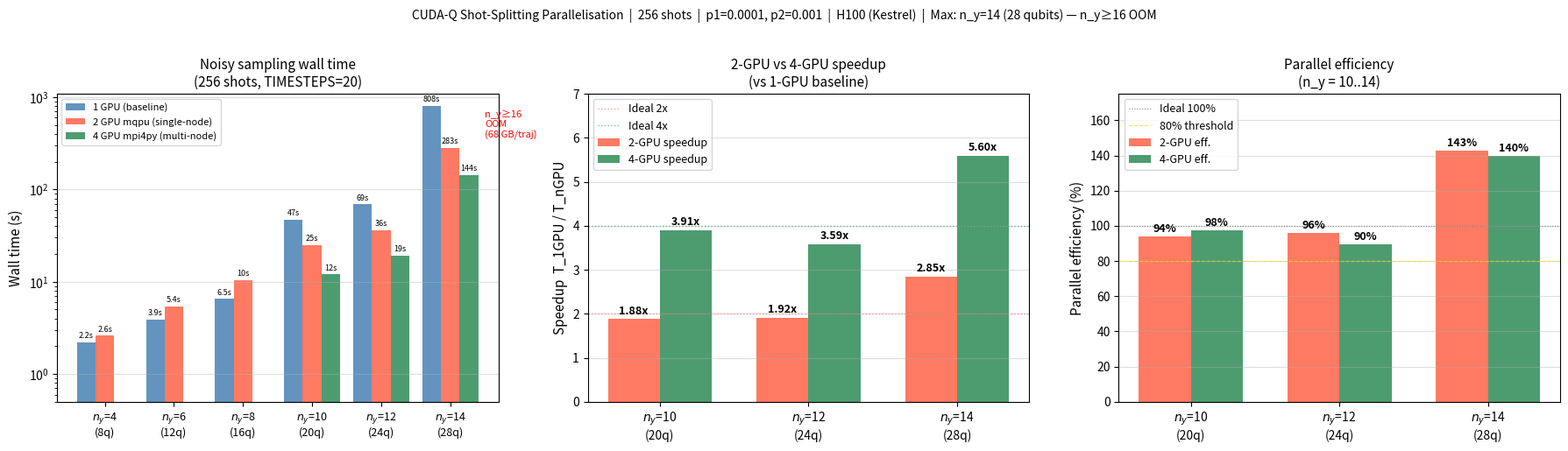

Write the Python code that produced this figure. (Note: this script raises an exception after producing the figure.)
"""
Parallelisation report: 1-GPU vs 2-GPU (single-node mqpu) vs 4-GPU (multi-node mpi4py).
Data from par_benchmark.py, par_benchmark_2gpu.py, par_benchmark_mpi.py on Kestrel H100s.
All runs: 256 shots, TIMESTEPS=20, p1=0.0001, p2=0.001.

Memory limit: n_y>=16 (>=32 qubits) needs >=68.7 GB/trajectory -> OOM on H100 (80 GB).
Practical ceiling: n_y=14 (28 qubits, 4.3 GB/trajectory).
"""
import os
import numpy as np
import matplotlib
matplotlib.use('Agg')
import matplotlib.pyplot as plt

SCRATCH_IMPL = '/kfs3/scratch/nsawant/quantum_stochastic_programming/qiskit_impl'

# ny -> (t_1gpu, t_2gpu, t_4gpu)  None = not run / OOM
# n_y=4-12: 1-GPU & 2-GPU from par_benchmark.py (warm GPU, nvidia mqpu target)
# n_y=14: 1-GPU from par_benchmark.py (warm); 2-GPU/4-GPU cold-start reruns
# n_y>=16: OOM on H100 (68.7 GB/trajectory for 32 qubits)
DATA = {
    4:  (2.2,   2.6,   None),
    6:  (3.9,   5.4,   None),
    8:  (6.5,  10.4,   None),
    10: (46.9,  24.9,  12.0),
    12: (69.2,  36.1,  19.3),
    14: (808.1, 283.2, 144.3),
}
N_SHOTS = 256

NY_ALL = sorted(DATA)
NY_MPI = [ny for ny in NY_ALL if DATA[ny][2] is not None]

t1_all = np.array([DATA[ny][0] for ny in NY_ALL])
t2_all = np.array([DATA[ny][1] for ny in NY_ALL])
su2_all = t1_all / t2_all
eff2_all = su2_all / 2 * 100

t1_mpi = np.array([DATA[ny][0] for ny in NY_MPI])
t2_mpi = np.array([DATA[ny][1] for ny in NY_MPI])
t4_mpi = np.array([DATA[ny][2] for ny in NY_MPI])
su2_mpi = t1_mpi / t2_mpi
su4_mpi = t1_mpi / t4_mpi
eff2_mpi = su2_mpi / 2 * 100
eff4_mpi = su4_mpi / 4 * 100

fig, axes = plt.subplots(1, 3, figsize=(18, 5))

# Panel 1: Wall time (log scale, all n_y)
ax = axes[0]
xa = np.arange(len(NY_ALL))
bw = 0.27
b1 = ax.bar(xa - bw,   t1_all, width=bw, color='steelblue', alpha=0.85, label='1 GPU (baseline)')
b2 = ax.bar(xa,        t2_all, width=bw, color='tomato',    alpha=0.85, label='2 GPU mqpu (single-node)')
for i, ny in enumerate(NY_ALL):
    t4 = DATA[ny][2]
    if t4 is not None:
        ax.bar(xa[i] + bw, t4, width=bw, color='seagreen', alpha=0.85,
               label='4 GPU mpi4py (multi-node)' if i == NY_ALL.index(NY_MPI[0]) else '')
for rect, v in zip(list(b1)+list(b2), list(t1_all)+list(t2_all)):
    ax.text(rect.get_x()+rect.get_width()/2, rect.get_height()*1.06,
            f'{v:.0f}s' if v >= 10 else f'{v:.1f}s', ha='center', va='bottom', fontsize=6.5)
for i, ny in enumerate(NY_ALL):
    t4 = DATA[ny][2]
    if t4 is not None:
        ax.text(xa[i] + bw, t4*1.06, f'{t4:.0f}s', ha='center', va='bottom', fontsize=6.5)
# OOM annotation
ax.annotate('n_y\u226516\nOOM\n(68 GB/traj)', xy=(len(NY_ALL)-0.5, 500),
            ha='left', va='center', fontsize=8, color='red', style='italic')
ax.set_yscale('log'); ax.set_ylim(bottom=0.5)
ax.set_xticks(xa)
ax.set_xticklabels([f'$n_y$={ny}\n({2*ny}q)' for ny in NY_ALL], fontsize=9)
ax.set_ylabel('Wall time (s)', fontsize=11)
ax.set_title(f'Noisy sampling wall time\n({N_SHOTS} shots, TIMESTEPS=20)', fontsize=11)
ax.legend(fontsize=8, loc='upper left'); ax.grid(True, axis='y', alpha=0.4)

# Panel 2: Speedup (n_y = 10..14 where all 3 configs measured)
ax = axes[1]
xm = np.arange(len(NY_MPI))
bw2 = 0.35
ax.bar(xm - bw2/2, su2_mpi, width=bw2, color='tomato',   alpha=0.85, label='2-GPU speedup')
ax.bar(xm + bw2/2, su4_mpi, width=bw2, color='seagreen', alpha=0.85, label='4-GPU speedup')
for i, (s2, s4) in enumerate(zip(su2_mpi, su4_mpi)):
    ax.text(xm[i] - bw2/2, s2+0.05, f'{s2:.2f}x', ha='center', va='bottom', fontsize=9, fontweight='bold')
    ax.text(xm[i] + bw2/2, s4+0.05, f'{s4:.2f}x', ha='center', va='bottom', fontsize=9, fontweight='bold')
ax.axhline(2, color='tomato',   lw=1.0, ls=':', alpha=0.6, label='Ideal 2x')
ax.axhline(4, color='seagreen', lw=1.0, ls=':', alpha=0.6, label='Ideal 4x')
ax.set_xticks(xm)
ax.set_xticklabels([f'$n_y$={ny}\n({2*ny}q)' for ny in NY_MPI], fontsize=10)
ax.set_ylabel('Speedup  T_1GPU / T_nGPU', fontsize=11)
ax.set_title('2-GPU vs 4-GPU speedup\n(vs 1-GPU baseline)', fontsize=11)
ax.legend(fontsize=9); ax.grid(True, axis='y', alpha=0.4)
ax.set_ylim(0, max(su4_mpi) * 1.25)

# Panel 3: Parallel efficiency
ax = axes[2]
ax.bar(xm - bw2/2, eff2_mpi, width=bw2, color='tomato',   alpha=0.85, label='2-GPU eff.')
ax.bar(xm + bw2/2, eff4_mpi, width=bw2, color='seagreen', alpha=0.85, label='4-GPU eff.')
for i, (e2, e4) in enumerate(zip(eff2_mpi, eff4_mpi)):
    ax.text(xm[i] - bw2/2, e2+1, f'{e2:.0f}%', ha='center', va='bottom', fontsize=9, fontweight='bold')
    ax.text(xm[i] + bw2/2, e4+1, f'{e4:.0f}%', ha='center', va='bottom', fontsize=9, fontweight='bold')
ax.axhline(100, color='grey', lw=0.8, ls=':', label='Ideal 100%')
ax.axhline(80,  color='gold', lw=0.8, ls='--', alpha=0.7, label='80% threshold')
ax.set_xticks(xm)
ax.set_xticklabels([f'$n_y$={ny}\n({2*ny}q)' for ny in NY_MPI], fontsize=10)
ax.set_ylabel('Parallel efficiency (%)', fontsize=11)
ax.set_title('Parallel efficiency\n(n_y = 10..14)', fontsize=11)
ax.legend(fontsize=9); ax.grid(True, axis='y', alpha=0.4)
ax.set_ylim(0, max(eff4_mpi) * 1.25)

fig.suptitle(
    'CUDA-Q Shot-Splitting Parallelisation  |  '
    f'{N_SHOTS} shots  |  p1=0.0001, p2=0.001  |  H100 (Kestrel)  |  '
    'Max: n_y=14 (28 qubits) — n_y\u226516 OOM',
    fontsize=10, y=1.02)

plt.tight_layout()
out = os.path.join(SCRATCH_IMPL, 'parallelisation_study.png')
plt.savefig(out, dpi=150, bbox_inches='tight')
print(f'Plot saved -> {out}')

# ── Figure 2: strategy comparison at n_y=14 (noisy) and n_y=16 (mgpu only) ──
#
# n_y=14 noisy (256 shots):
#   1-GPU baseline  808.1 s
#   2-GPU mqpu      283.2 s
#   4-GPU mpi4py    144.3 s   ← fastest (shot-splitting)
#   8-GPU mgpu      198.4 s   ← statevector sharding, sequential shots
#
# n_y=16: single-GPU strategies OOM for noisy (68.7 GB/trajectory > H100 80 GB)
#   8-GPU mgpu noiseless   12.6 s   ← only viable approach

DATA14 = {
    '1-GPU\nbaseline':     808.1,
    '2-GPU\nmqpu':         283.2,
    '4-GPU\nmpi4py':       144.3,
    '8-GPU\nmgpu\n(noisy)': 198.4,
}
LABELS14 = list(DATA14.keys())
TIMES14  = list(DATA14.values())
COLORS14 = ['steelblue', 'tomato', 'seagreen', 'darkorchid']

fig2, axes2 = plt.subplots(1, 2, figsize=(13, 5.5),
                           gridspec_kw={'width_ratios': [1.5, 1]})

# --- Left panel: n_y=14 all 4 strategies ---
ax = axes2[0]
xs = np.arange(len(LABELS14))
bars = ax.bar(xs, TIMES14, color=COLORS14, alpha=0.85, width=0.55, zorder=3)
for bar, t in zip(bars, TIMES14):
    su = 808.1 / t
    ax.text(bar.get_x() + bar.get_width()/2, bar.get_height() + 15,
            f'{t:.0f} s\n({su:.2f}×)', ha='center', va='bottom', fontsize=9, fontweight='bold')
ax.axhline(808.1, color='steelblue', lw=1.0, ls=':', alpha=0.5, label='1-GPU baseline')
ax.set_xticks(xs)
ax.set_xticklabels(LABELS14, fontsize=10)
ax.set_ylabel('Wall time (s)', fontsize=11)
ax.set_title('$n_y = 14$  (28 qubits)  — NOISY trajectory\n256 shots, p₁=0.0001, p₂=0.001', fontsize=11)
ax.set_ylim(0, max(TIMES14) * 1.3)
ax.grid(True, axis='y', alpha=0.4, zorder=0)
ax.legend(fontsize=8)

# Annotate key finding
ax.annotate('mpi4py (shot-split)\nfastest: 144.3 s\n5.60× speedup',
            xy=(2, 144.3), xytext=(2.6, 500),
            arrowprops=dict(arrowstyle='->', color='seagreen', lw=1.5),
            fontsize=8.5, color='seagreen', fontweight='bold',
            ha='center')

# --- Right panel: n_y=16, strategy availability ---
ax = axes2[1]

strategies_16 = [
    ('1-GPU\nbaseline',       None, 'OOM\n(68.7 GB/traj)'),
    ('2-GPU\nmqpu',           None, 'OOM'),
    ('4-GPU\nmpi4py',         None, 'OOM'),
    ('8-GPU\nmgpu\n(ideal)',  12.6, None),
]
xs16 = np.arange(len(strategies_16))
colors16 = ['steelblue', 'tomato', 'seagreen', 'darkorchid']

for i, (lbl, t, oom) in enumerate(strategies_16):
    if t is not None:
        b = ax.bar(i, t, color=colors16[i], alpha=0.85, width=0.55, zorder=3)
        ax.text(i, t + 0.4, f'{t:.1f} s', ha='center', va='bottom', fontsize=10, fontweight='bold')
    else:
        # Draw a hatched "OOM" bar for visual clarity
        ax.bar(i, 15, color=colors16[i], alpha=0.25, width=0.55, hatch='//', zorder=3)
        ax.text(i, 16, oom, ha='center', va='bottom', fontsize=9,
                color='red', style='italic', fontweight='bold')

ax.set_xticks(xs16)
ax.set_xticklabels([s[0] for s in strategies_16], fontsize=10)
ax.set_ylabel('Wall time (s)', fontsize=11)
ax.set_title('$n_y = 16$  (32 qubits)  — noiseless only\n'
             '256 shots  |  noisy = OOM on single H100\n'
             '(68.7 GB/traj > 80 GB)', fontsize=10)
ax.set_ylim(0, 50)
ax.grid(True, axis='y', alpha=0.4, zorder=0)

fig2.suptitle(
    'Strategy comparison: noisy n_y=14 vs mgpu n_y=16  |  '
    '256 shots  |  H100 80 GB (Kestrel)',
    fontsize=10, y=1.01)

plt.tight_layout()
out2 = os.path.join(SCRATCH_IMPL, 'parallelisation_mgpu_comparison.png')
plt.savefig(out2, dpi=150, bbox_inches='tight')
print(f'Plot saved -> {out2}')

# Summary table
print(f"\n{'n_y':>4}  {'qubits':>6}  {'1-GPU(s)':>9}  {'2-GPU(s)':>9}  "
      f"{'4-GPU(s)':>9}  {'Su_2x':>7}  {'Su_4x':>7}  {'Eff_2x':>7}  {'Eff_4x':>7}")
print('-' * 85)
for ny in NY_ALL:
    t1s, t2s, t4s = DATA[ny]
    su2 = t1s/t2s; e2 = su2/2*100
    if t4s is not None:
        tag = ' †' if ny == 14 else ''
        su4 = t1s/t4s; e4 = su4/4*100
        print(f'{ny:>4}  {2*ny:>6}  {t1s:>9.1f}  {t2s:>9.1f}  '
              f'{t4s:>9.1f}  {su2:>7.2f}x  {su4:>7.2f}x  {e2:>6.0f}%  {e4:>6.0f}%{tag}')
    else:
        print(f'{ny:>4}  {2*ny:>6}  {t1s:>9.1f}  {t2s:>9.1f}  '
              f'{"—":>9}  {su2:>7.2f}x  {"—":>7}  {e2:>6.0f}%  {"—":>6}')
print('† n_y=14: 1-GPU warm (808 s); 2-GPU & 4-GPU cold-start — speedup includes warm-up benefit')
print('  n_y>=16 (>=32 qubits): 68.7 GB/trajectory exceeds H100 HBM -> OOM')
